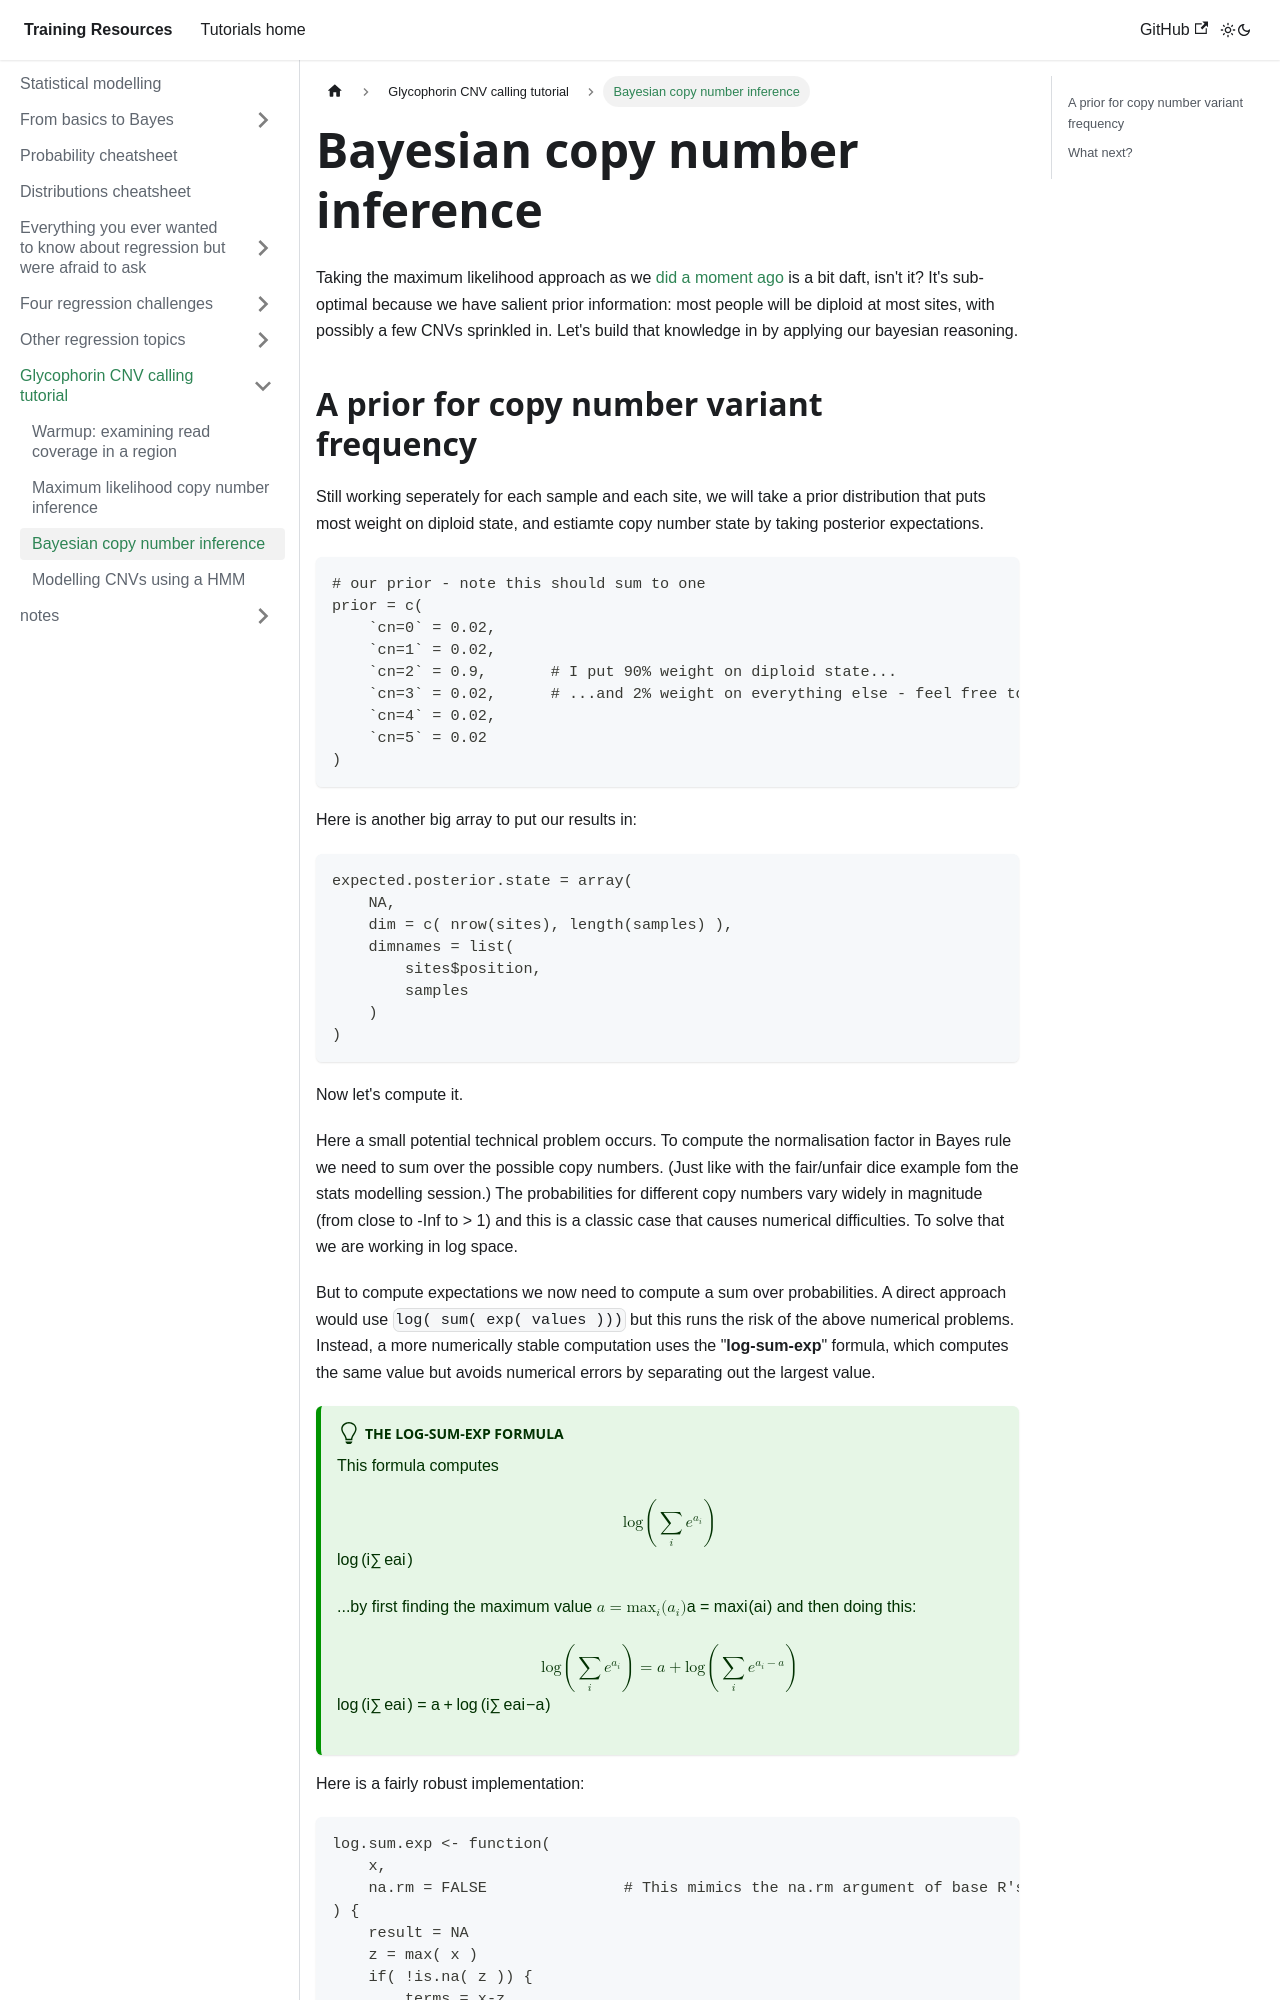

repository: chg-training/chg-training-resources · page: statistical_modelling/Hidden_markov_models/modelling_copy_number_variation_bayes/index.html · generator: docusaurus

---
sidebar_position: 2.5
---

# Bayesian copy number inference

Taking the maximum likelihood approach as we [did a moment
ago](./modelling_copy_number_variation.md#copy-number-inference-using-mles) is a bit daft, isn't it?   It's
sub-optimal because we have salient prior information: most people will be diploid at most sites, with possibly a few
CNVs sprinkled in. Let's build that knowledge in by applying our bayesian reasoning.
